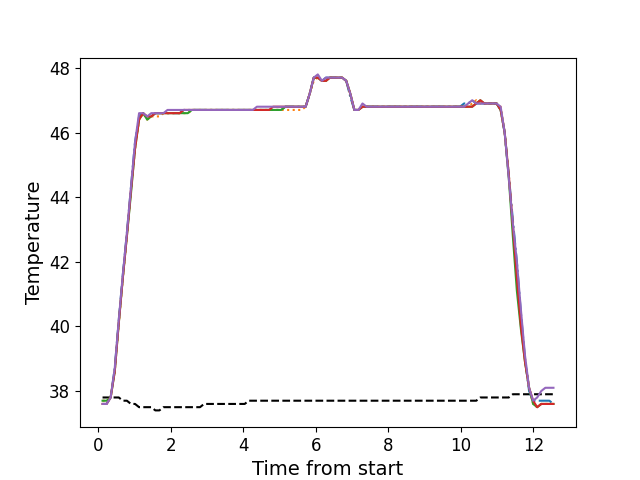

The file beside this chart, header and first rows:
, times, neutral, z1, z2, z3, z4, z5
0, 0.1149, 37.8, 37.6, 37.7, 37.7, 37.6, 37.6
1, 0.2266, 37.8, 37.6, 37.7, 37.7, 37.6, 37.6
2, 0.3382, 37.8, 37.8, 37.8, 37.8, 37.8, 37.8
3, 0.451, 37.8, 38.7, 38.6, 38.6, 38.6, 38.7
4, 0.5626, 37.8, 40.2, 40.1, 40.1, 40.1, 40.2
5, 0.6742, 37.7, 41.6, 41.5, 41.5, 41.5, 41.6
6, 0.7868, 37.7, 42.9, 42.8, 42.8, 42.8, 42.9
7, 0.8985, 37.6, 44.3, 44.2, 44.1, 44.2, 44.3
8, 1.011, 37.6, 45.7, 45.5, 45.5, 45.5, 45.7
9, 1.123, 37.5, 46.5, 46.4, 46.4, 46.4, 46.6
10, 1.234, 37.5, 46.6, 46.6, 46.6, 46.6, 46.6
11, 1.347, 37.5, 46.5, 46.4, 46.4, 46.5, 46.5
12, 1.459, 37.5, 46.5, 46.5, 46.5, 46.5, 46.6
13, 1.571, 37.4, 46.6, 46.5, 46.6, 46.6, 46.6
14, 1.683, 37.4, 46.6, 46.5, 46.6, 46.6, 46.6
15, 1.795, 37.5, 46.6, 46.6, 46.6, 46.6, 46.6
16, 1.908, 37.5, 46.6, 46.6, 46.6, 46.6, 46.7
17, 2.019, 37.5, 46.6, 46.6, 46.6, 46.6, 46.7
18, 2.131, 37.5, 46.6, 46.6, 46.6, 46.6, 46.7
19, 2.244, 37.5, 46.6, 46.6, 46.6, 46.6, 46.7
20, 2.355, 37.5, 46.7, 46.6, 46.6, 46.7, 46.7
21, 2.468, 37.5, 46.7, 46.6, 46.6, 46.7, 46.7
22, 2.579, 37.5, 46.7, 46.7, 46.7, 46.7, 46.7
23, 2.692, 37.5, 46.7, 46.7, 46.7, 46.7, 46.7
24, 2.804, 37.5, 46.7, 46.7, 46.7, 46.7, 46.7
25, 2.916, 37.6, 46.7, 46.7, 46.7, 46.7, 46.7
26, 3.028, 37.6, 46.7, 46.7, 46.7, 46.7, 46.7
27, 3.14, 37.6, 46.7, 46.7, 46.7, 46.7, 46.7
28, 3.253, 37.6, 46.7, 46.7, 46.7, 46.7, 46.7
29, 3.364, 37.6, 46.7, 46.7, 46.7, 46.7, 46.7
30, 3.476, 37.6, 46.7, 46.7, 46.7, 46.7, 46.7
31, 3.589, 37.6, 46.7, 46.7, 46.7, 46.7, 46.7
32, 3.701, 37.6, 46.7, 46.7, 46.7, 46.7, 46.7
33, 3.812, 37.6, 46.7, 46.7, 46.7, 46.7, 46.7
34, 3.925, 37.6, 46.7, 46.7, 46.7, 46.7, 46.7
35, 4.036, 37.6, 46.7, 46.7, 46.7, 46.7, 46.7
36, 4.149, 37.7, 46.7, 46.7, 46.7, 46.7, 46.7
37, 4.261, 37.7, 46.7, 46.7, 46.7, 46.7, 46.7
38, 4.373, 37.7, 46.7, 46.7, 46.7, 46.7, 46.8
39, 4.485, 37.7, 46.7, 46.7, 46.7, 46.7, 46.8
40, 4.597, 37.7, 46.7, 46.7, 46.7, 46.7, 46.8
41, 4.709, 37.7, 46.7, 46.7, 46.7, 46.7, 46.8
42, 4.821, 37.7, 46.7, 46.7, 46.7, 46.8, 46.8
43, 4.934, 37.7, 46.7, 46.7, 46.7, 46.8, 46.8
44, 5.045, 37.7, 46.7, 46.7, 46.7, 46.8, 46.8
45, 5.158, 37.7, 46.8, 46.7, 46.8, 46.8, 46.8
46, 5.269, 37.7, 46.8, 46.7, 46.8, 46.8, 46.8
47, 5.382, 37.7, 46.8, 46.7, 46.8, 46.8, 46.8
48, 5.493, 37.7, 46.8, 46.7, 46.8, 46.8, 46.8
49, 5.606, 37.7, 46.8, 46.7, 46.8, 46.8, 46.8
50, 5.718, 37.7, 46.8, 46.8, 46.8, 46.8, 46.8
51, 5.829, 37.7, 47.2, 47.2, 47.2, 47.2, 47.2
52, 5.942, 37.7, 47.7, 47.6, 47.7, 47.7, 47.7
53, 6.053, 37.7, 47.7, 47.7, 47.7, 47.7, 47.8
54, 6.166, 37.7, 47.6, 47.6, 47.6, 47.6, 47.6
55, 6.278, 37.7, 47.7, 47.6, 47.6, 47.6, 47.7
56, 6.39, 37.7, 47.7, 47.7, 47.7, 47.7, 47.7
57, 6.502, 37.7, 47.7, 47.7, 47.7, 47.7, 47.7
58, 6.614, 37.7, 47.7, 47.7, 47.7, 47.7, 47.7
59, 6.725, 37.7, 47.7, 47.7, 47.7, 47.7, 47.7
... 52 more rows
